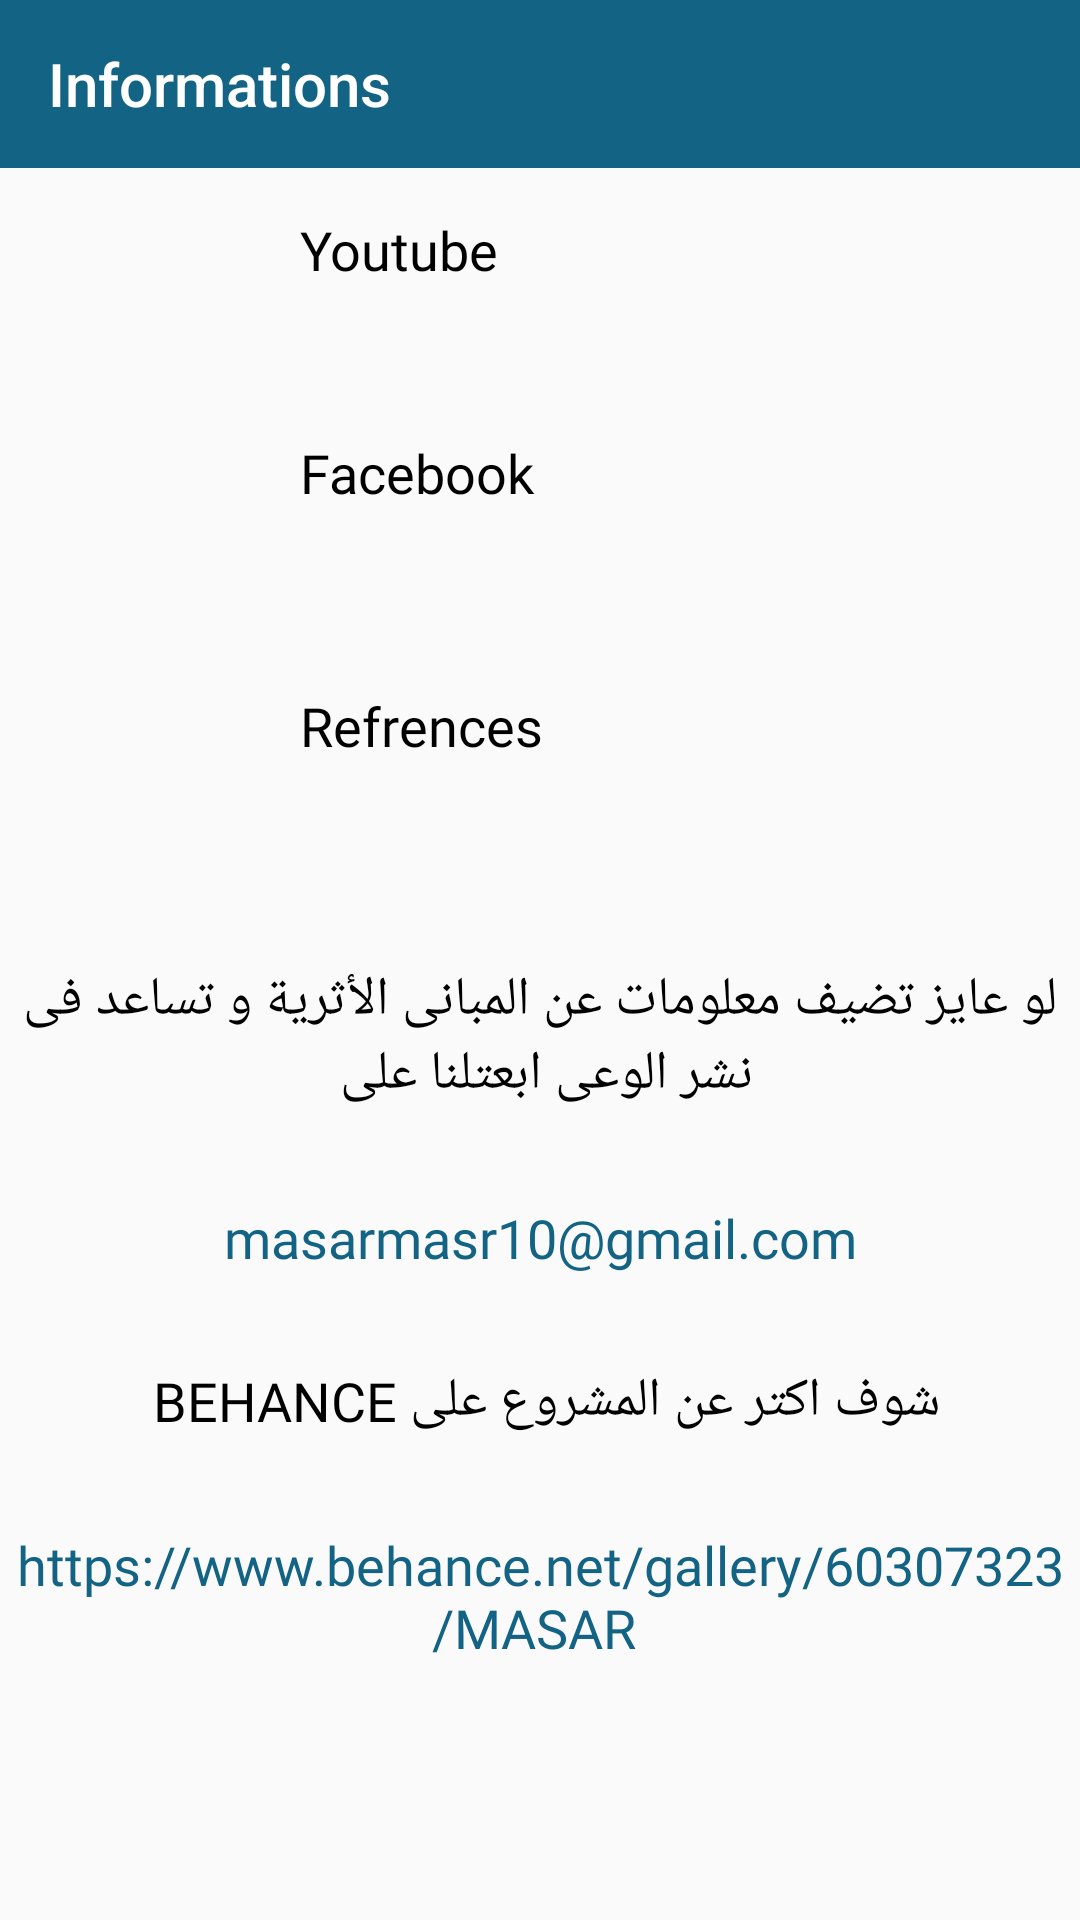

Here is an Android app screen rendered from its layout file. Give the layout XML and the strings, colors and styles it references.
<!-- AndroidManifest.xml: application theme AppTheme -->
<!-- res/layout/fragment_information.xml -->
<?xml version="1.0" encoding="utf-8"?>
<ScrollView xmlns:android="http://schemas.android.com/apk/res/android"
    xmlns:tools="http://schemas.android.com/tools"
    xmlns:app="http://schemas.android.com/apk/res-auto"
    android:layout_width="match_parent"
    android:layout_height="match_parent"
    tools:context=".ui.info.InformationFragment">
<RelativeLayout xmlns:android="http://schemas.android.com/apk/res/android"
    xmlns:tools="http://schemas.android.com/tools"
    xmlns:app="http://schemas.android.com/apk/res-auto"
    android:layout_width="match_parent"
    android:layout_height="match_parent"
    tools:context=".ui.info.InformationFragment">

    <androidx.appcompat.widget.Toolbar
        android:layout_width="match_parent"
        android:layout_height="?actionBarSize"
        android:background="@color/colorOfBackground"
        app:title="Informations"
        app:layout_constraintTop_toTopOf="parent"
        android:id="@+id/actionBar"
        app:titleTextColor="@android:color/white"
        />
    <ImageView
        android:layout_width="80dp"
        android:layout_height="80dp"
        android:id="@+id/youtubeKey"
        android:layout_below="@id/actionBar"
        />
    <TextView
        android:layout_width="match_parent"
        android:layout_height="wrap_content"
        android:layout_below="@id/actionBar"
        android:layout_toRightOf="@id/youtubeKey"
        android:gravity="center|left"
        android:text="Youtube"
        android:layout_marginLeft="20dp"
        android:textColor="#000"
        android:id="@+id/youtubeValue"
        android:fontFamily="@font/cairo_bold"
        android:textSize="@dimen/textMiddum"
        android:layout_marginTop="15dp"
        android:textAppearance="@style/cairo_bold"
        />

    <ImageView
        android:layout_width="80dp"
        android:layout_height="80dp"
        android:id="@+id/facebookKey"
        android:layout_below="@id/youtubeKey"
        />
    <TextView
        android:layout_width="match_parent"
        android:layout_height="wrap_content"
        android:layout_below="@id/youtubeValue"
        android:layout_toRightOf="@id/youtubeKey"
        android:gravity="center|left"
        android:text="Facebook"
        android:textAppearance="@style/cairo_bold"
        android:textColor="#000"
        android:id="@+id/facebookValue"
        android:fontFamily="@font/cairo_bold"
        android:textSize="@dimen/textMiddum"
        android:layout_marginLeft="20dp"
        android:layout_marginTop="50dp"
        />

    <ImageView
        android:layout_width="80dp"
        android:layout_height="80dp"
        android:id="@+id/referenceKey"
        android:layout_below="@id/facebookKey"
        />
    <TextView
        android:layout_width="match_parent"
        android:layout_height="wrap_content"
        android:layout_below="@id/facebookValue"
        android:layout_toRightOf="@id/youtubeKey"
        android:gravity="center|left"
        android:text="Refrences"
        android:textColor="#000"
        android:textAppearance="@style/cairo_bold"
        android:id="@+id/referenceValue"
        android:fontFamily="@font/cairo_bold"
        android:layout_marginLeft="20dp"
        android:textSize="@dimen/textMiddum"
        android:layout_marginTop="60dp"
        />
    <TextView
        android:layout_width="match_parent"
        android:layout_height="wrap_content"
        android:layout_below="@id/referenceKey"
        android:text="لو عايز تضيف معلومات عن المبانى الأثرية و تساعد فى نشر الوعى ابعتلنا على "
        android:textColor="#000"
        android:fontFamily="@font/cairo_bold"
        android:textSize="@dimen/textBig"
        android:padding="5dp"
        android:gravity="center"
        android:textAppearance="@style/cairo_bold"
        android:layout_marginTop="20dp"
        android:id="@+id/infoValue"
        />
    <TextView
        android:layout_width="match_parent"
        android:layout_height="wrap_content"
        android:layout_below="@id/infoValue"
        android:text="masarmasr10@gmail.com"
        android:textColor="@color/colorOfBackground"
        android:fontFamily="@font/cairo_bold"
        android:textSize="@dimen/textBig"
        android:padding="5dp"
        android:gravity="center"
        android:textAppearance="@style/cairo_bold"
        android:layout_marginTop="20dp"
        android:id="@+id/accountValue"
        />
    <TextView
        android:layout_width="match_parent"
        android:layout_height="wrap_content"
        android:layout_below="@id/accountValue"
        android:text="شوف اكتر عن المشروع على BEHANCE "
        android:textColor="#000"
        android:fontFamily="@font/cairo_bold"
        android:textSize="@dimen/textBig"
        android:textAppearance="@style/cairo_bold"
        android:padding="5dp"
        android:gravity="center"
        android:layout_marginTop="20dp"
        android:id="@+id/behanceValue"
        />
    <TextView
        android:layout_width="match_parent"
        android:layout_height="wrap_content"
        android:layout_below="@id/behanceValue"
        android:text="https://www.behance.net/gallery/60307323/MASAR "
        android:textColor="@color/colorOfBackground"
        android:fontFamily="@font/cairo_bold"
        android:textSize="@dimen/textBig"
        android:padding="5dp"
        android:gravity="center"
        android:textAppearance="@style/cairo_bold"
        android:layout_marginTop="20dp"

        />

</RelativeLayout>
</ScrollView>
<!-- resources referenced by this layout -->
<resources>
  <color name="colorOfBackground">#136384</color>
  <dimen name="textBig">@dimen/_12ssp</dimen>
  <dimen name="textMiddum">@dimen/_11ssp</dimen>
  <style name="cairo_bold" parent="@android:style/TextAppearance.Large">
          <item name="android:fontFamily">@font/cairo_bold</item>
      </style>
  <style name="AppTheme" parent="Theme.AppCompat.Light.NoActionBar">
          
          <item name="colorPrimary">@color/colorPrimary</item>
          <item name="colorPrimaryDark">#002B3C</item>
          <item name="colorAccent">@color/colorAccent</item>
      </style>
  <color name="colorPrimary">#6200EE</color>
  <color name="colorAccent">#03DAC5</color>
</resources>
